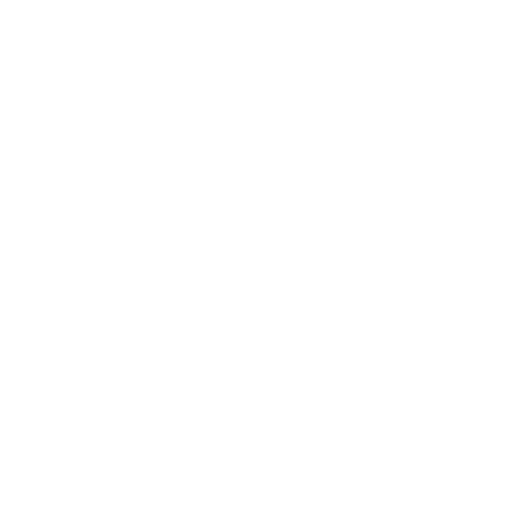
t = 0.00 s
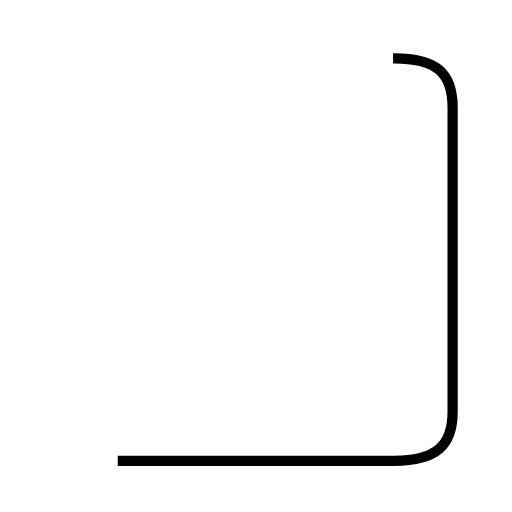
t = 2.22 s
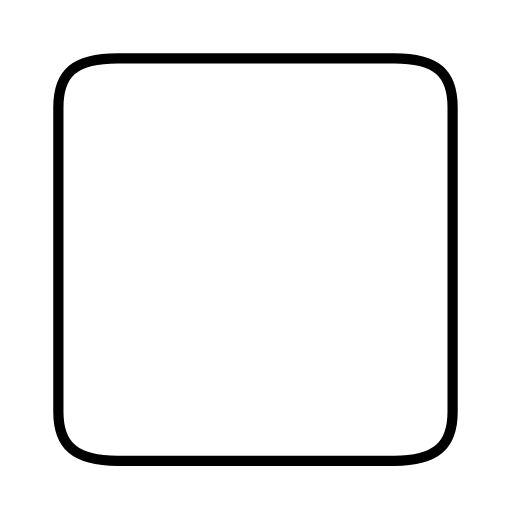
t = 4.44 s
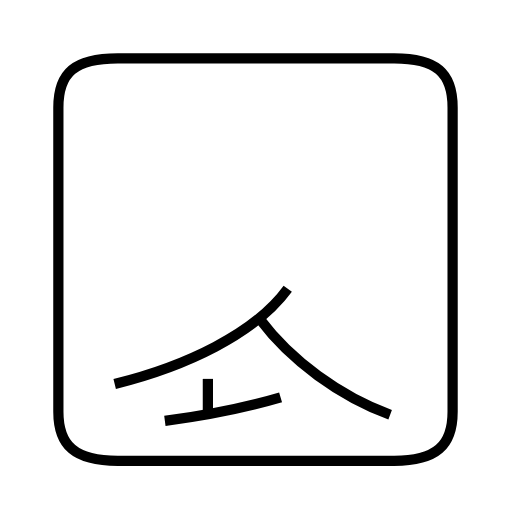
t = 5.96 s
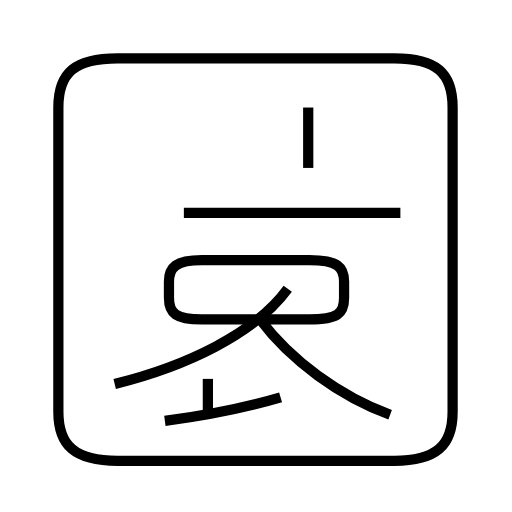
t = 8.04 s
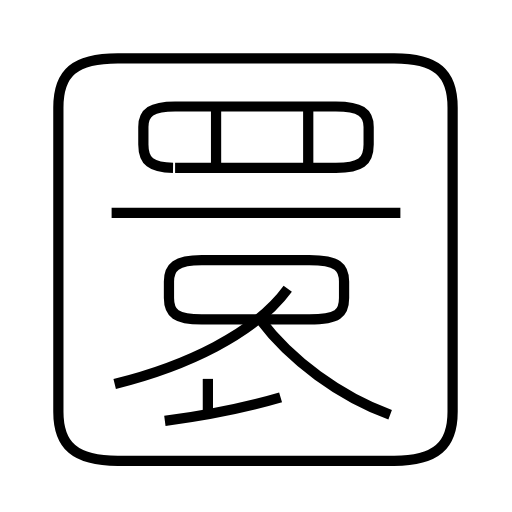
t = 10.00 s

The animated SVG that drew these frames (rendered in a browser with its animation timeline set to each time). Animation: 10 SMIL elements (animate=10); frames cover the first 10.00 s.

<?xml version='1.0' encoding='utf-8'?>
<svg viewBox="0.0 -6.0 50.0 50.0" version="1.1" xmlns="http://www.w3.org/2000/svg"><rect x="-1000" y="-1000" width="2000" height="2000" stroke="white" fill="white" /><g style="fill:none;stroke:#000000;stroke-width:1"><path d="M 11.5 1.0 L 38.5 1.0 C 42.6 1.0 44.2 -0.5 44.2 -3.8 L 44.2 -33.5 C 44.2 -36.9 42.6 -38.3 38.5 -38.3 L 11.5 -38.3 C 7.3 -38.3 5.7 -36.9 5.7 -33.5 L 5.7 -3.8 C 5.7 -0.5 7.3 1.0 11.5 1.0 Z " transform="translate(0.0 38.0)" stroke-dasharray="148.14402780661214" stroke-dashoffset="148.14402780661214"><animate attributeName="stroke-dashoffset" from="148.14402780661214" to="0" dur="4.444320834198364s" begin="0s; anim_end.end" fill="freeze" id="anim0" /></path><path d="M 16.1 -2.9 C 19.9 -3.4 24.0 -4.2 27.4 -5.2 " transform="translate(0.0 38.0)" stroke-dasharray="11.542483800195399" stroke-dashoffset="11.542483800195399"><animate attributeName="stroke-dashoffset" from="11.542483800195399" to="0" dur="0.34627451400586196s" begin="anim0.end" fill="freeze" id="anim1" /></path><path d="M 20.3 -3.5 L 20.3 -7.0 " transform="translate(0.0 38.0)" stroke-dasharray="3.5" stroke-dashoffset="3.5"><animate attributeName="stroke-dashoffset" from="3.5" to="0" dur="0.105s" begin="anim1.end" fill="freeze" id="anim2" /></path><path d="M 11.2 -6.5 C 18.1 -8.2 24.9 -11.4 28.1 -15.8 " transform="translate(0.0 38.0)" stroke-dasharray="19.642579929382748" stroke-dashoffset="19.642579929382748"><animate attributeName="stroke-dashoffset" from="19.642579929382748" to="0" dur="0.5892773978814824s" begin="anim2.end" fill="freeze" id="anim3" /></path><path d="M 38.1 -3.5 C 33.2 -5.3 28.4 -8.8 25.4 -12.8 " transform="translate(0.0 38.0)" stroke-dasharray="15.944193743312313" stroke-dashoffset="15.944193743312313"><animate attributeName="stroke-dashoffset" from="15.944193743312313" to="0" dur="0.4783258122993694s" begin="anim3.end" fill="freeze" id="anim4" /></path><path d="M 19.7 -12.8 L 30.2 -12.8 C 33.0 -12.8 33.6 -13.4 33.6 -14.9 L 33.6 -16.5 C 33.6 -17.9 33.0 -18.6 30.2 -18.6 L 19.7 -18.6 C 17.2 -18.6 16.5 -17.9 16.5 -16.5 L 16.5 -14.9 C 16.5 -13.4 17.2 -12.8 19.7 -12.8 Z " transform="translate(0.0 38.0)" stroke-dasharray="42.31548159979465" stroke-dashoffset="42.31548159979465"><animate attributeName="stroke-dashoffset" from="42.31548159979465" to="0" dur="1.2694644479938395s" begin="anim4.end" fill="freeze" id="anim5" /></path><path d="M 30.1 -27.6 L 30.1 -33.5 " transform="translate(0.0 38.0)" stroke-dasharray="5.899999999999999" stroke-dashoffset="5.899999999999999"><animate attributeName="stroke-dashoffset" from="5.899999999999999" to="0" dur="0.17699999999999996s" begin="anim5.end" fill="freeze" id="anim6" /></path><path d="M 39.1 -23.2 L 10.9 -23.2 " transform="translate(0.0 38.0)" stroke-dasharray="28.200000000000003" stroke-dashoffset="28.200000000000003"><animate attributeName="stroke-dashoffset" from="28.200000000000003" to="0" dur="0.8460000000000001s" begin="anim6.end" fill="freeze" id="anim7" /></path><path d="M 21.1 -27.6 L 21.1 -33.5 " transform="translate(0.0 38.0)" stroke-dasharray="5.899999999999999" stroke-dashoffset="5.899999999999999"><animate attributeName="stroke-dashoffset" from="5.899999999999999" to="0" dur="0.17699999999999996s" begin="anim7.end" fill="freeze" id="anim8" /></path><path d="M 17.1 -27.6 L 32.8 -27.6 C 35.2 -27.6 36.0 -28.2 36.0 -29.9 L 36.0 -31.6 C 36.0 -33.0 35.2 -33.6 32.8 -33.6 L 17.1 -33.6 C 14.8 -33.6 14.0 -33.0 14.0 -31.6 L 14.0 -29.9 C 14.0 -28.2 14.8 -27.6 17.1 -27.6 Z" transform="translate(0.0 38.0)" stroke-dasharray="52.4626936702141" stroke-dashoffset="52.4626936702141"><animate attributeName="stroke-dashoffset" from="52.4626936702141" to="0" dur="1.573880810106423s" begin="anim8.end" fill="freeze" id="anim_end" /></path></g></svg>
